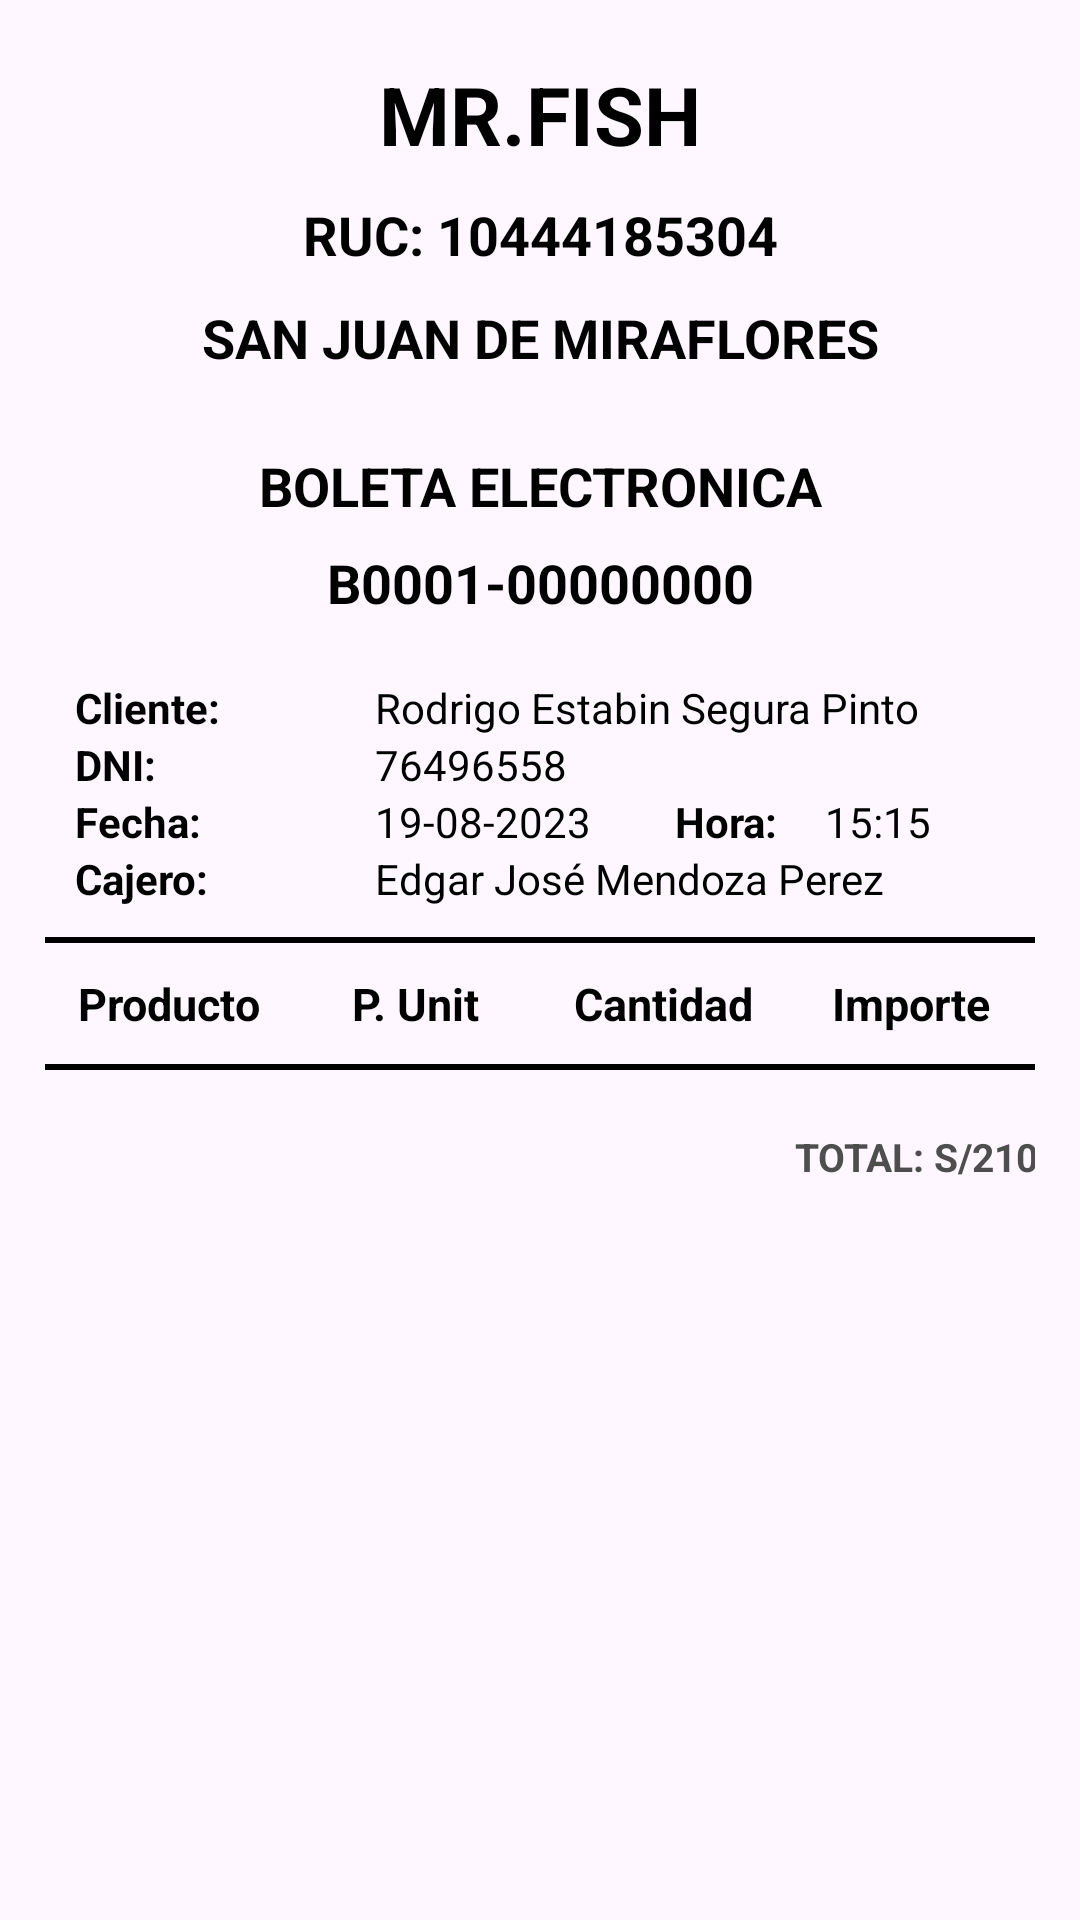

Write the Android layout XML for this screen, with the resource values it uses.
<!-- AndroidManifest.xml: application theme Theme.EasyOrder2 -->
<!-- res/layout/print_layout_voucher.xml -->
<?xml version="1.0" encoding="utf-8"?>
<LinearLayout xmlns:android="http://schemas.android.com/apk/res/android"
    android:layout_width="match_parent"
    android:layout_height="match_parent"
    xmlns:app="http://schemas.android.com/apk/res-auto"
    android:padding="15dp">


    <LinearLayout
        android:layout_width="match_parent"
        android:layout_height="match_parent"
        android:orientation="vertical">

        <LinearLayout
            android:layout_width="match_parent"
            android:layout_height="wrap_content"
            android:orientation="vertical">

            <TextView
                android:layout_width="match_parent"
                android:layout_height="wrap_content"
                android:layout_margin="5dp"
                android:text="MR.FISH"
                android:textAlignment="center"
                android:textColor="@color/black"
                android:textSize="27dp"
                android:textStyle="bold" />

            <TextView
                android:layout_width="match_parent"
                android:layout_height="wrap_content"
                android:layout_margin="5dp"
                android:text="RUC: 10444185304"
                android:textAlignment="center"
                android:textColor="@color/black"
                android:textSize="18dp"
                android:textStyle="bold" />

            <TextView
                android:layout_width="match_parent"
                android:layout_height="wrap_content"
                android:layout_margin="5dp"
                android:text="SAN JUAN DE MIRAFLORES"
                android:textAlignment="center"
                android:textColor="@color/black"
                android:textSize="18dp"
                android:textStyle="bold" />

            <TextView
                android:layout_width="match_parent"
                android:layout_height="wrap_content"
                android:layout_marginTop="20dp"
                android:text="BOLETA ELECTRONICA"
                android:textAlignment="center"
                android:textColor="@color/black"
                android:textSize="18dp"
                android:textStyle="bold" />

            <TextView
                android:id="@+id/tvNroVoucher"
                android:layout_width="match_parent"
                android:layout_height="wrap_content"
                android:layout_marginTop="8dp"
                android:text="B0001-00000000"
                android:textAlignment="center"
                android:textColor="@color/black"
                android:textSize="18dp"
                android:textStyle="bold" />


        </LinearLayout>


        <LinearLayout
            android:layout_width="match_parent"
            android:layout_height="wrap_content"
            android:layout_marginTop="20dp"
            android:orientation="vertical"
            android:paddingHorizontal="10dp">

            <LinearLayout
                android:layout_width="match_parent"
                android:layout_height="wrap_content"
                android:orientation="horizontal">


                <TextView
                    android:layout_width="100dp"
                    android:layout_height="wrap_content"
                    android:text="Cliente:"
                    android:textColor="@color/black"
                    android:textStyle="bold" />


                <TextView
                    android:id="@+id/tvCliente"
                    android:layout_width="match_parent"
                    android:layout_height="wrap_content"
                    android:text="Rodrigo Estabin Segura Pinto"
                    android:textColor="@color/black" />
            </LinearLayout>

            <LinearLayout
                android:layout_width="match_parent"
                android:layout_height="wrap_content"
                android:orientation="horizontal">


                <TextView
                    android:layout_width="100dp"
                    android:layout_height="wrap_content"
                    android:text="DNI:"
                    android:textColor="@color/black"
                    android:textStyle="bold" />


                <TextView
                    android:id="@+id/tvDNI"
                    android:layout_width="match_parent"
                    android:layout_height="wrap_content"
                    android:text="76496558"
                    android:textColor="@color/black" />
            </LinearLayout>

            <LinearLayout
                android:layout_width="match_parent"
                android:layout_height="wrap_content"
                android:orientation="horizontal">


                <TextView
                    android:layout_width="100dp"
                    android:layout_height="wrap_content"
                    android:text="Fecha:"
                    android:textColor="@color/black"
                    android:textStyle="bold" />


                <TextView
                    android:id="@+id/tvFecha"
                    android:layout_width="100dp"
                    android:layout_height="wrap_content"
                    android:text="19-08-2023"
                    android:textColor="@color/black" />

                <TextView
                    android:layout_width="50dp"
                    android:layout_height="wrap_content"
                    android:text="Hora:"
                    android:textColor="@color/black"
                    android:textStyle="bold" />


                <TextView
                    android:id="@+id/tvHora"
                    android:layout_width="match_parent"
                    android:layout_height="wrap_content"
                    android:text="15:15"
                    android:textColor="@color/black" />
            </LinearLayout>

            <LinearLayout
                android:layout_width="match_parent"
                android:layout_height="wrap_content"
                android:orientation="horizontal">


                <TextView
                    android:layout_width="100dp"
                    android:layout_height="wrap_content"
                    android:text="Cajero:"
                    android:textColor="@color/black"
                    android:textStyle="bold" />


                <TextView
                    android:id="@+id/tvCajero"
                    android:layout_width="match_parent"
                    android:layout_height="wrap_content"
                    android:text="Edgar José Mendoza Perez"
                    android:textColor="@color/black" />
            </LinearLayout>


        </LinearLayout>

        <View
            android:layout_width="match_parent"
            android:layout_height="2dp"
            android:layout_marginVertical="10dp"
            android:background="@color/black" />

        <LinearLayout
            android:layout_width="match_parent"
            android:layout_height="wrap_content"
            android:orientation="horizontal">


            <TextView
                android:layout_width="0dp"
                android:layout_height="wrap_content"
                android:layout_weight="1"
                android:text="Producto"
                android:textAlignment="center"
                android:textColor="@color/black"
                android:textSize="15dp"
                android:textStyle="bold" />

            <TextView
                android:layout_width="0dp"
                android:layout_height="wrap_content"
                android:layout_weight="1"
                android:text="P. Unit"
                android:textAlignment="center"
                android:textColor="@color/black"
                android:textSize="15dp"
                android:textStyle="bold" />

            <TextView
                android:layout_width="0dp"
                android:layout_height="wrap_content"
                android:layout_weight="1"
                android:text="Cantidad"
                android:textAlignment="center"
                android:textColor="@color/black"
                android:textSize="15dp"
                android:textStyle="bold" />
            <TextView
                android:layout_width="0dp"
                android:layout_height="wrap_content"
                android:layout_weight="1"
                android:text="Importe"
                android:textAlignment="center"
                android:textColor="@color/black"
                android:textSize="15dp"
                android:textStyle="bold" />


        </LinearLayout>


        <LinearLayout
            android:id="@+id/lnVoucherProduct"
            android:layout_width="match_parent"
            android:layout_height="wrap_content"
            android:orientation="vertical" />

        <View
            android:layout_width="match_parent"
            android:layout_height="2dp"
            android:layout_marginVertical="10dp"
            android:background="@color/black" />

        <LinearLayout
            android:id="@+id/linearLayout13"
            android:layout_width="match_parent"
            android:layout_height="wrap_content"
            android:layout_gravity="start"
            android:layout_marginTop="10dp"
            android:orientation="horizontal"
            app:layout_constraintEnd_toEndOf="parent"
            app:layout_constraintStart_toStartOf="parent"
            app:layout_constraintTop_toBottomOf="@+id/view3">

            <TextView
                android:id="@+id/tvTotal"
                android:layout_width="120dp"
                android:layout_height="wrap_content"
                android:layout_marginHorizontal="10dp"
                android:layout_marginStart="250dp"
                android:text="TOTAL: S/210.00"
                android:textColor="#4E4E4E"
                android:textSize="13dp"
                android:textStyle="bold" />
        </LinearLayout>


    </LinearLayout>


</LinearLayout>
<!-- resources referenced by this layout -->
<resources>
  <color name="black">#FF000000</color>
  <style name="Theme.EasyOrder2" parent="Base.Theme.EasyOrder2" />
  <style name="Base.Theme.EasyOrder2" parent="Theme.Material3.DayNight.NoActionBar">
          <item name="colorPrimary">@color/lavender</item>
          <item name="colorPrimaryVariant">@color/lavender</item>
          <item name="colorOnPrimary">@color/white</item>
          
          <item name="colorSecondary">@color/teal_200</item>
          <item name="colorSecondaryVariant">@color/teal_700</item>
          <item name="colorOnSecondary">@color/black</item>
          
          <item name="android:statusBarColor">?attr/colorPrimaryVariant</item>
      </style>
  <color name="lavender">#86B3F7</color>
  <color name="white">#FFFFFFFF</color>
  <color name="teal_200">#0396DA</color>
  <color name="teal_700">#016187</color>
</resources>
